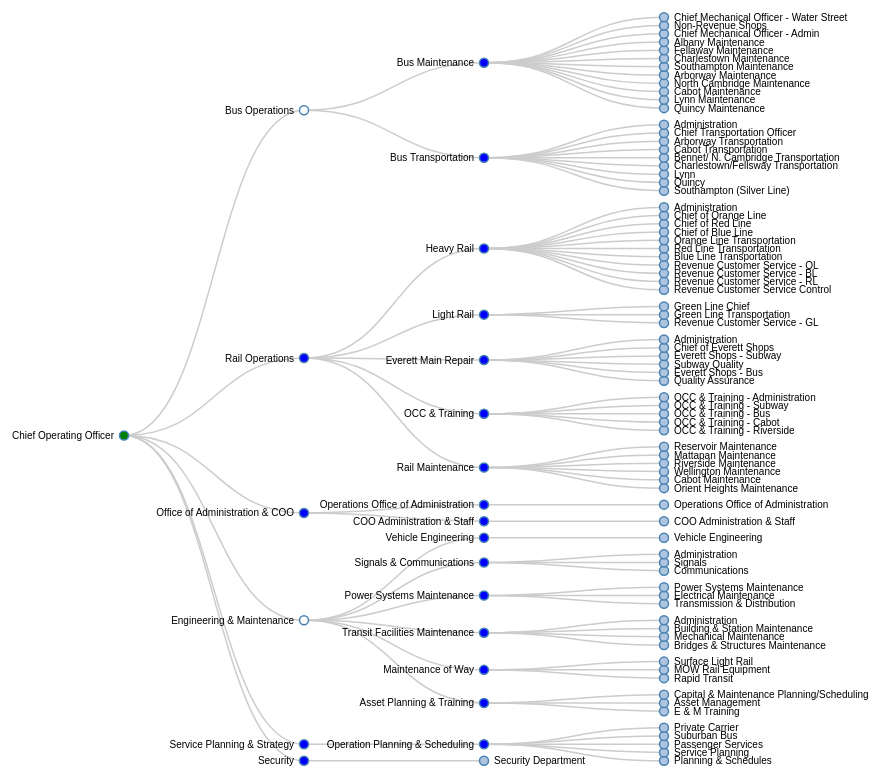
D3 v3 page, settled after 480 driven frames (8 s of simulated time); the page loaded 1 data file(s).



var margin = {top: 20, right: 120, bottom: 20, left: 120},
    width = 960 - margin.right - margin.left,
    height = 800 - margin.top - margin.bottom;

var i = 0,
    duration = 750,
    root;

var tree = d3.layout.tree()
    .size([height, width]);

var diagonal = d3.svg.diagonal()
    .projection(function(d) { return [d.y, d.x]; });

var svg = d3.select("body").append("svg")
    .attr("width", width + margin.right + margin.left)
    .attr("height", height + margin.top + margin.bottom)
  .append("g")
    .attr("transform", "translate(" + margin.left + "," + margin.top + ")");

d3.json("flare.json", function(error, flare) {
  if (error) throw error;

  root = flare;
  root.x0 = height / 2;
  root.y0 = 0;

  function collapse(d) {
    if (d.children) {
      d._children = d.children;
      d._children.forEach(collapse);
      d.children = null;
    }
  }

  //root.children.forEach(collapse);
  update(root);
});

d3.select(self.frameElement).style("height", "800px");

function update(source) {

  // Compute the new tree layout.
  var nodes = tree.nodes(root).reverse(),
      links = tree.links(nodes);

  // Normalize for fixed-depth.
  nodes.forEach(function(d) { d.y = d.depth * 180; });

  // Update the nodes…
  var node = svg.selectAll("g.node")
      .data(nodes, function(d) { return d.id || (d.id = ++i); });

  // Enter any new nodes at the parent's previous position.
  var nodeEnter = node.enter().append("g")
      .attr("class", "node")
      .attr("transform", function(d) { return "translate(" + source.y0 + "," + source.x0 + ")"; })
      .on("click", click);

  nodeEnter.append("circle")
      .attr("r", 1e-6)
      .style("fill", function(d) { return d._children ? "lightsteelblue" : "#fff"; });

  nodeEnter.append("text")
      .attr("x", function(d) { return d.children || d._children ? -10 : 10; })
      .attr("dy", ".35em")
      .attr("text-anchor", function(d) { return d.children || d._children ? "end" : "start"; })
      .text(function(d) { return d.name; })
      .style("fill-opacity", 1e-6);

  // Transition nodes to their new position.
  var nodeUpdate = node.transition()
      .duration(duration)
      .attr("transform", function(d) { return "translate(" + d.y + "," + d.x + ")"; });

  nodeUpdate.select("circle")
      .attr("r", 4.5)
      .style("fill", function(d) { if(d.level == "1") return "red";
          if(d.level == "2") return "green";
                                 if(d.level == "4") return "blue";
                                 if(d.level == "5") return "lightsteelblue";});

  nodeUpdate.select("text")
      .style("fill-opacity", 1);

  // Transition exiting nodes to the parent's new position.
  var nodeExit = node.exit().transition()
      .duration(duration)
      .attr("transform", function(d) { return "translate(" + source.y + "," + source.x + ")"; })
      .remove();

  nodeExit.select("circle")
      .attr("r", 1e-6);

  nodeExit.select("text")
      .style("fill-opacity", 1e-6);

  // Update the links…
  var link = svg.selectAll("path.link")
      .data(links, function(d) { return d.target.id; });

  // Enter any new links at the parent's previous position.
  link.enter().insert("path", "g")
      .attr("class", "link")
      .attr("d", function(d) {
        var o = {x: source.x0, y: source.y0};
        return diagonal({source: o, target: o});
      });

  // Transition links to their new position.
  link.transition()
      .duration(duration)
      .attr("d", diagonal);

  // Transition exiting nodes to the parent's new position.
  link.exit().transition()
      .duration(duration)
      .attr("d", function(d) {
        var o = {x: source.x, y: source.y};
        return diagonal({source: o, target: o});
      })
      .remove();

  // Stash the old positions for transition.
  nodes.forEach(function(d) {
    d.x0 = d.x;
    d.y0 = d.y;
  });
}

// Toggle children on click.
function click(d) {
  if (d.children) {
    d._children = d.children;
    d.children = null;
  } else {
    d.children = d._children;
    d._children = null;
  }
  update(d);
}



### data: flare.json
{
 "name": "Chief Operating Officer",
 "level": "2",
 "deptno": "200000",
 "approval1": "TJOHNSON",
 "approval2": "TJOHNSON",
 "approval3": "TJOHNSON",
 "approval4": "TJOHNSON",
 "approval5": "JGONNEVILLE",
 "approval6": "JGONNEVILLE",
 "approval7": "MABRAMO",
 "approval8": "SPOFTAK",
 "children": [
  {
   "name": "Bus Operations",
   "level": "3",
   "deptno": "220000",
   "approval1": "SHICKS WDECOSTE",
   "approval2": "SHICKS WDECOSTE",
   "approval3": "SHICKS WDECOSTE",
   "approval4": "SHICKS",
   "approval5": "TJOHNSON",
   "approval6": "JGONNEVILLE",
   "approval7": "MABRAMO",
   "approval8": "SPOFTAK",
   "children": [
    "{... 4 keys}",
    "{... 4 keys}"
   ]
  },
  {
   "name": "Rail Operations",
   "level": "4",
   "deptno": "210000",
   "approval1": "JCARREGA KAUBUCHON MLANNIN",
   "approval2": "MLANNIN",
   "approval3": "MLANNIN",
   "approval4": "SADKINS RCOHOLAN",
   "approval5": "JRAY",
   "approval6": "JRAY",
   "approval7": "MABRAMO",
   "approval8": "SPOFTAK",
   "children": [
    "{... 4 keys}",
    "{... 4 keys}",
    "{... 12 keys}",
    "{... 4 keys}",
    "{... 12 keys}"
   ]
  },
  {
   "name": "Office of Administration & COO",
   "level": "4",
   "deptno": "205000",
   "children": [
    "{... 4 keys}",
    "{... 4 keys}"
   ]
  },
  {
   "name": "Engineering & Maintenance",
   "level": "3",
   "deptno": "189000",
   "children": [
    "{... 12 keys}",
    "{... 12 keys}",
    "{... 12 keys}",
    "{... 12 keys}",
    "{... 12 keys}",
    "{... 12 keys}"
   ]
  },
  {
   "name": "Service Planning & Strategy",
   "level": "4",
   "deptno": "X",
   "children": [
    "{... 12 keys}"
   ]
  },
  {
   "name": "Security",
   "level": "4",
   "deptno": "280000",
   "approval1": "RCREEDON",
   "approval2": "RCREEDON",
   "approval3": "RCREEDON",
   "approval4": "RCREEDON",
   "approval5": "MABRAMO",
   "approval6": "MABRAMO",
   "approval7": "MABRAMO",
   "approval8": "SPOFTAK",
   "children": [
    "{... 3 keys}"
   ]
  }
 ]
}